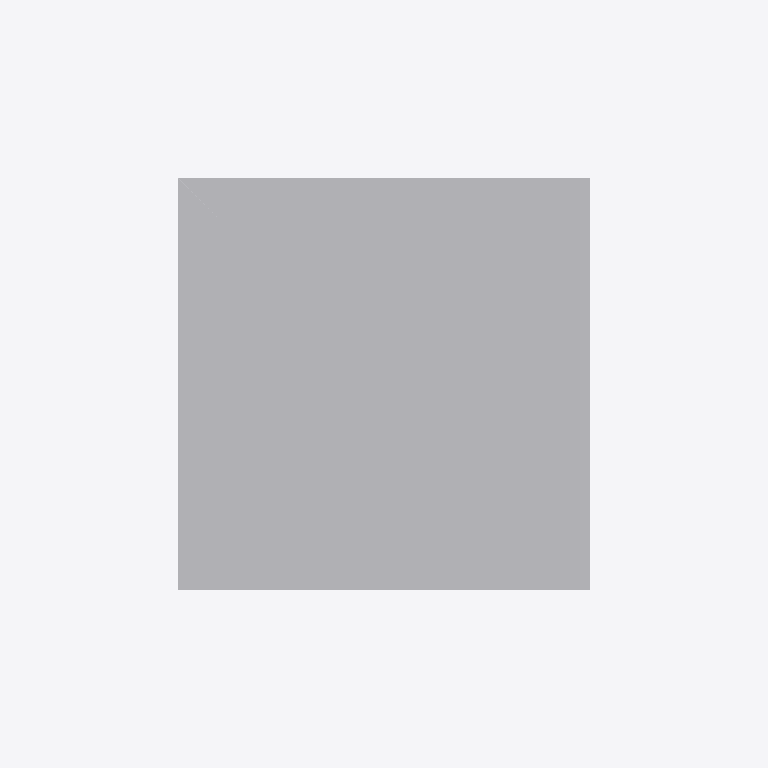
Plan cut of the same IFC building model at storey 'Nivel 1' (level 0.00 m, cut at 1.40 m), seen from above with north up, elements coloured by IFC class: 1 other element (light grey). Cut surfaces are drawn darker.
Extent 24.8 m × 27.3 m × 78.0 m (x, y, z). Storeys (1): Nivel 1 at 0.00 m. Elements (1): 1 IfcBuildingElementProxy.

HEADER;
FILE_DESCRIPTION(('ViewDefinition [CoordinationView]'),'2;1');
FILE_NAME('0001','2023-07-19T08:59:26',(''),(''),'The EXPRESS Data Manager Version 5.02.0100.07 : ','20190108_1515(x64) - Exporter 19.2.1.1 - Default','');
FILE_SCHEMA(('IFC2X3'));
ENDSEC;
DATA;
#107=IFCPROJECT('28lekUYJL7EOemGPjQ0BVf',#41,'0001',$,$,'Nombre de proyecto','Estado de proyecto',(#96,#104),#91);
#443=IFCSITE('28lekUYJL7EOemGPjQ0BVh',#41,'Default',$,'',#442,$,$,.ELEMENT.,(41,22,58,800000),(2,10,58,799999),0.0,$,$);
#117=IFCBUILDING('28lekUYJL7EOemGPjQ0BVe',#41,'',$,$,#32,$,'',.ELEMENT.,$,$,#113);
#126=IFCBUILDINGSTOREY('28lekUYJL7EOemGPkb$qbw',#41,'Nivel 1',$,$,#124,$,'Nivel 1',.ELEMENT.,0.0);
#342=IFCBUILDINGELEMENTPROXY('2qJgJ9TtPDCupZ4jezCC2I',#41,'APBCN-URB-MON-Edificio_Teleferico_PCC_LOD1:LOD1:673936',$,'LOD1',#340,#335,'673936',$);
ENDSEC;
